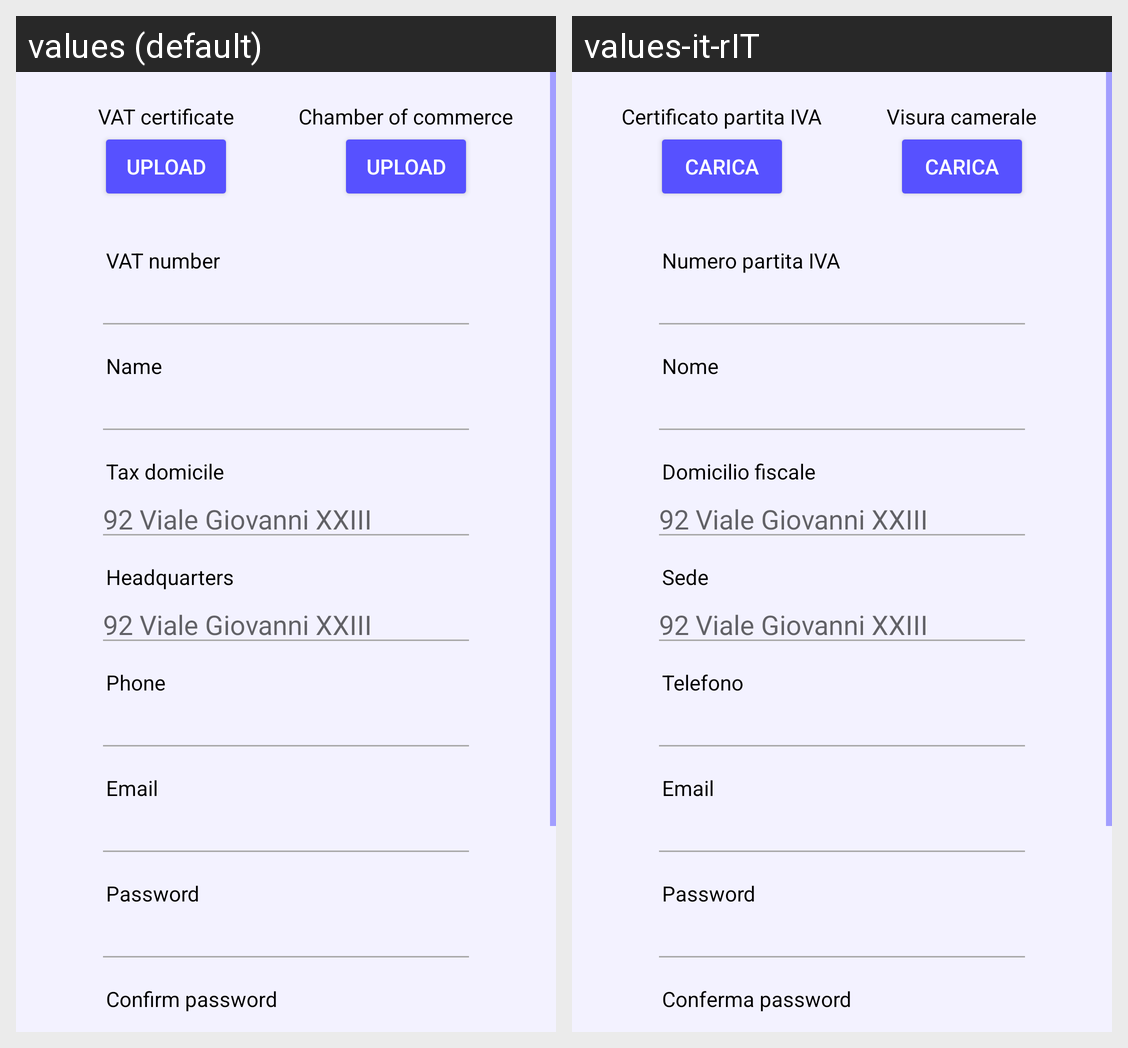

Translations of the strings shown on this Android screen, per locale in the grid:
Android screen res/layout/fragment_company.xml rendered under 2 locales, left to right: values (default), values-it-rIT. Device: Nexus 5 (rendered at 1080×1920; each locale shown at half size, 540×960, under a caption strip naming it); theme Theme.Savent.
Strings drawn on this screen, with the default value and each locale's value (text and hints the layout hard-codes, and strings that could not be matched under every locale, appear in the picture but are not listed):

certificato_partita_iva
  values: VAT certificate
  values-it-rIT: Certificato partita IVA

visura_camerale
  values: Chamber of commerce
  values-it-rIT: Visura camerale

button_carica
  values: Upload
  values-it-rIT: Carica

numero_partita_iva
  values: VAT number
  values-it-rIT: Numero partita IVA

nomeUtente
  values: Name
  values-it-rIT: Nome

domicilio_fiscale
  values: Tax domicile
  values-it-rIT: Domicilio fiscale

sede_azienda
  values: Headquarters
  values-it-rIT: Sede

telefonoUtente
  values: Phone
  values-it-rIT: Telefono

EmailUtente
  values: Email
  values-it-rIT: Email

passwordUtente
  values: Password
  values-it-rIT: Password

confermaPasswordUtente
  values: Confirm password
  values-it-rIT: Conferma password
